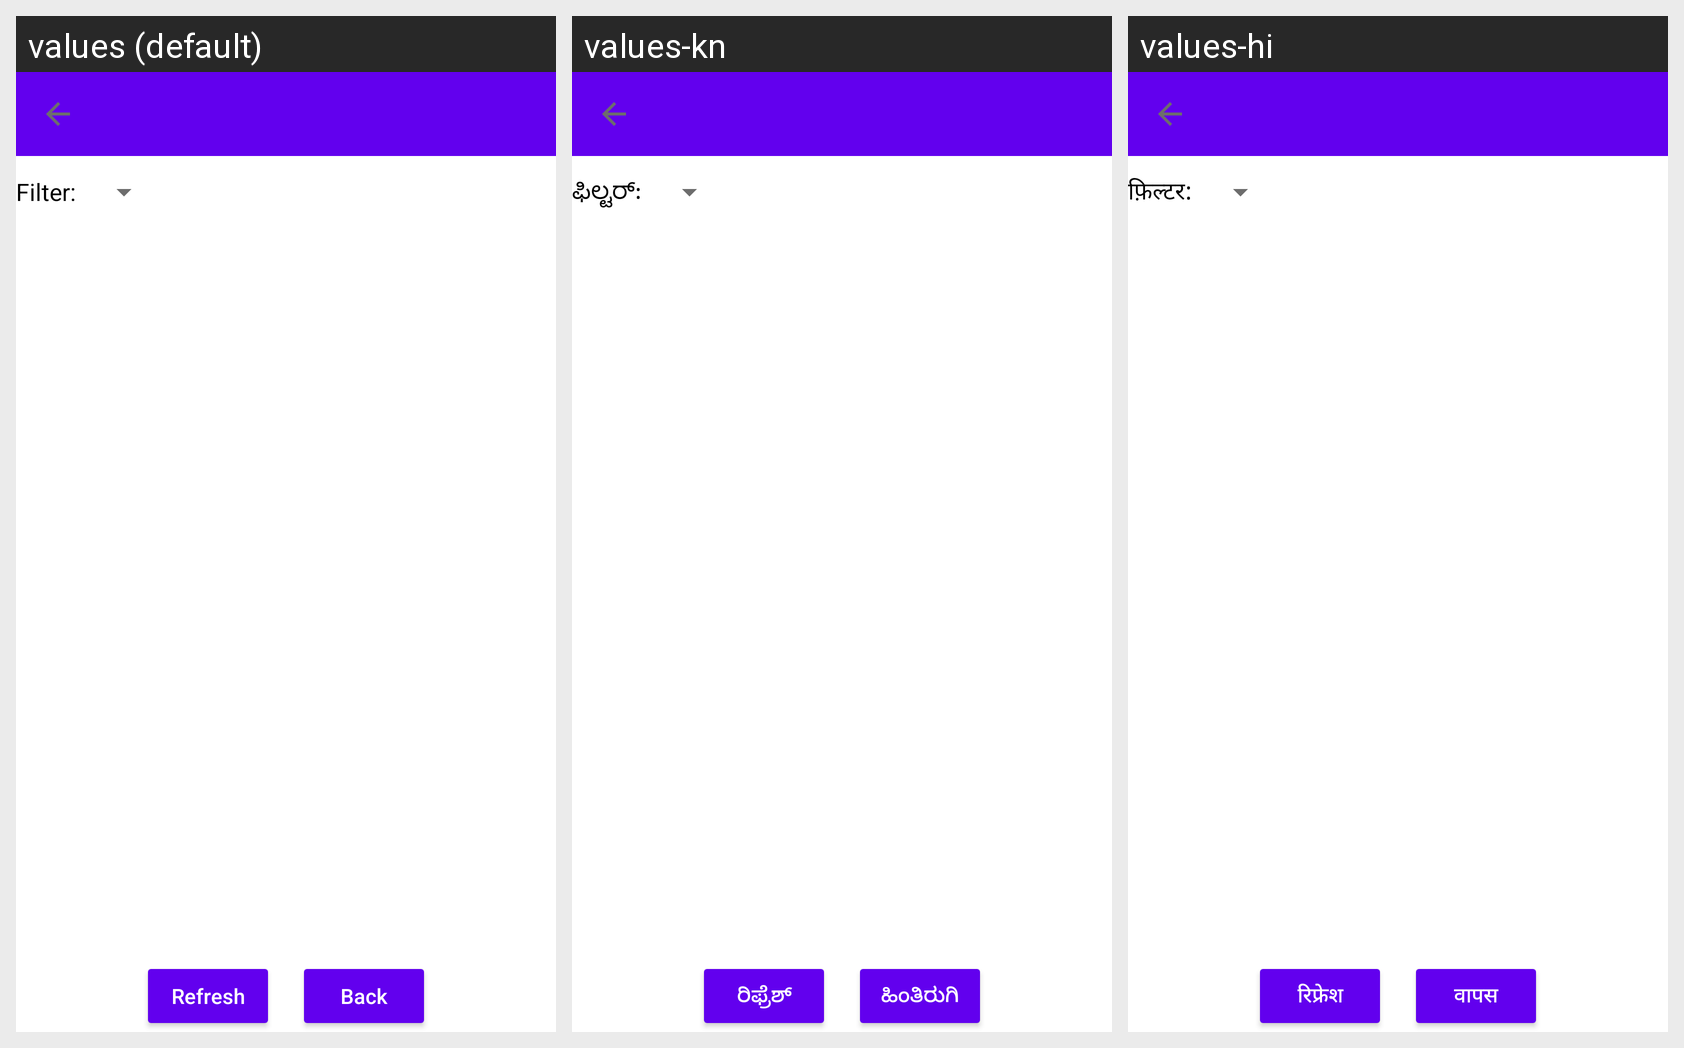

The Android screen above is rendered under several locales of the same app. Produce the string resources it draws, with the default and per-locale values.
Android screen res/layout/activity_customer_orders.xml rendered under 3 locales, left to right: values (default), values-kn, values-hi. Device: Nexus 5 (rendered at 1080×1920; each locale shown at half size, 540×960, under a caption strip naming it); theme Theme.GroceryShoppingApp.
Other locales in the repository, not shown: values-ml, values-ta, values-te.
Strings drawn on this screen, with the default value and each locale's value (text and hints the layout hard-codes, and strings that could not be matched under every locale, appear in the picture but are not listed):

ui_filter
  values: Filter:
  values-kn: ಫಿಲ್ಟರ್:
  values-hi: फ़िल्टर:

ui_refresh
  values: Refresh
  values-kn: ರಿಫ್ರೆಶ್
  values-hi: रिफ्रेश

ui_back_2
  values: Back
  values-kn: ಹಿಂತಿರುಗಿ
  values-hi: वापस
